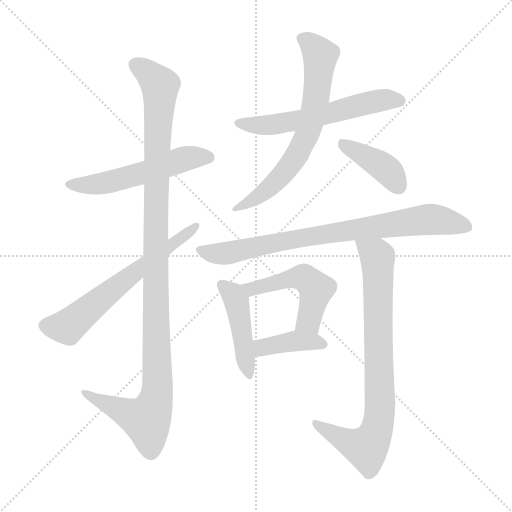
t = 0.00 s
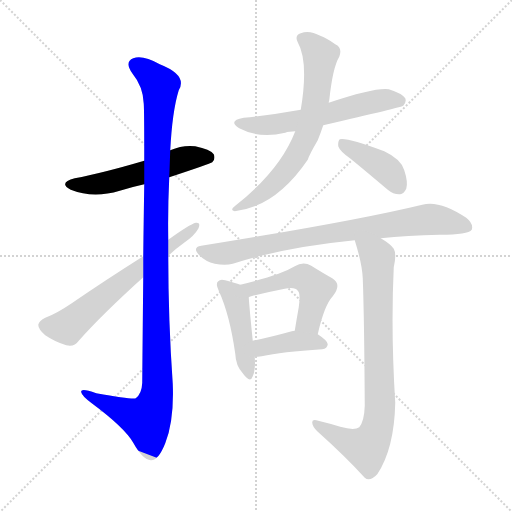
t = 1.73 s
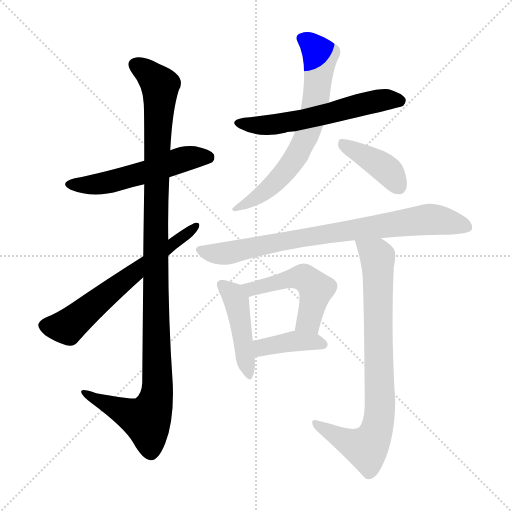
t = 3.45 s
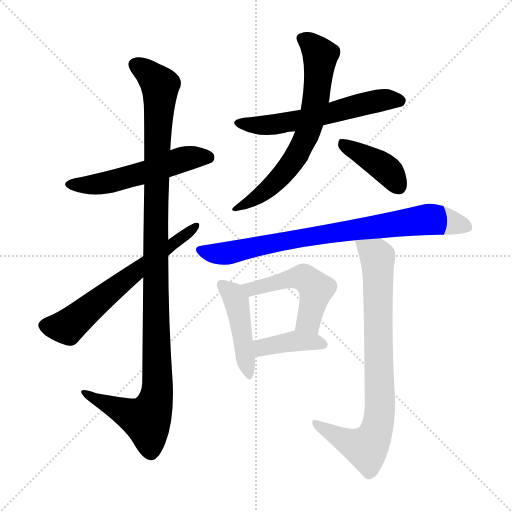
t = 5.18 s
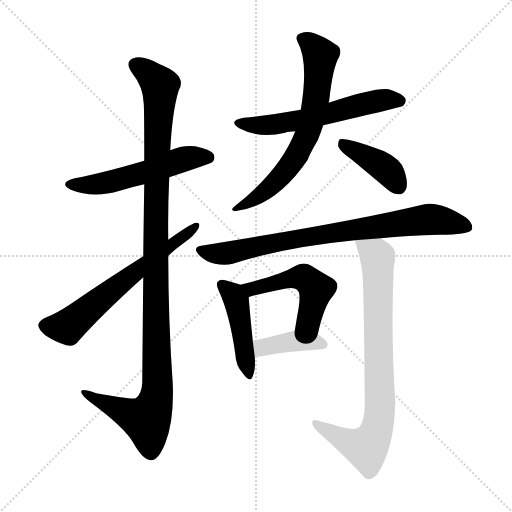
t = 6.90 s
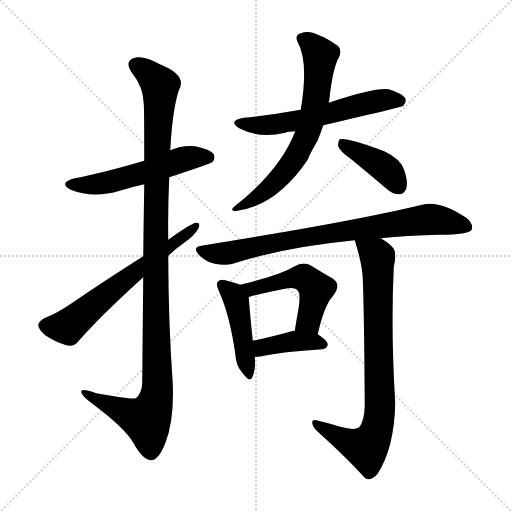
t = 8.63 s

The animated SVG that drew these frames (rendered in a browser with its animation timeline set to each time). Animation: 11 CSS @keyframes rules; one cycle of 8.63 s.

<svg version="1.1" viewBox="0 0 1024 1024" xmlns="http://www.w3.org/2000/svg">
  <g stroke="lightgray" stroke-dasharray="1,1" stroke-width="1" transform="scale(4, 4)">
    <line x1="0" y1="0" x2="256" y2="256"></line>
    <line x1="256" y1="0" x2="0" y2="256"></line>
    <line x1="128" y1="0" x2="128" y2="256"></line>
    <line x1="0" y1="128" x2="256" y2="128"></line>
  </g>
<g transform="scale(1, -1) translate(0, -900)">
   <style type="text/css">
    @keyframes keyframes0 {
      from {
       stroke: blue;
       stroke-dashoffset: 539;
       stroke-width: 128;
       }
       64% {
       animation-timing-function: step-end;
       stroke: blue;
       stroke-dashoffset: 0;
       stroke-width: 128;
       }
       to {
       stroke: black;
       stroke-width: 1024;
       }
       }
       #make-me-a-hanzi-animation-0 {
         animation: keyframes0 0.688639s both;
         animation-delay: 0.000000s;
         animation-timing-function: linear;
       }
    @keyframes keyframes1 {
      from {
       stroke: blue;
       stroke-dashoffset: 1130;
       stroke-width: 128;
       }
       79% {
       animation-timing-function: step-end;
       stroke: blue;
       stroke-dashoffset: 0;
       stroke-width: 128;
       }
       to {
       stroke: black;
       stroke-width: 1024;
       }
       }
       #make-me-a-hanzi-animation-1 {
         animation: keyframes1 1.169596s both;
         animation-delay: 0.688639s;
         animation-timing-function: linear;
       }
    @keyframes keyframes2 {
      from {
       stroke: blue;
       stroke-dashoffset: 629;
       stroke-width: 128;
       }
       67% {
       animation-timing-function: step-end;
       stroke: blue;
       stroke-dashoffset: 0;
       stroke-width: 128;
       }
       to {
       stroke: black;
       stroke-width: 1024;
       }
       }
       #make-me-a-hanzi-animation-2 {
         animation: keyframes2 0.761882s both;
         animation-delay: 1.858236s;
         animation-timing-function: linear;
       }
    @keyframes keyframes3 {
      from {
       stroke: blue;
       stroke-dashoffset: 584;
       stroke-width: 128;
       }
       66% {
       animation-timing-function: step-end;
       stroke: blue;
       stroke-dashoffset: 0;
       stroke-width: 128;
       }
       to {
       stroke: black;
       stroke-width: 1024;
       }
       }
       #make-me-a-hanzi-animation-3 {
         animation: keyframes3 0.725260s both;
         animation-delay: 2.620117s;
         animation-timing-function: linear;
       }
    @keyframes keyframes4 {
      from {
       stroke: blue;
       stroke-dashoffset: 675;
       stroke-width: 128;
       }
       69% {
       animation-timing-function: step-end;
       stroke: blue;
       stroke-dashoffset: 0;
       stroke-width: 128;
       }
       to {
       stroke: black;
       stroke-width: 1024;
       }
       }
       #make-me-a-hanzi-animation-4 {
         animation: keyframes4 0.799316s both;
         animation-delay: 3.345378s;
         animation-timing-function: linear;
       }
    @keyframes keyframes5 {
      from {
       stroke: blue;
       stroke-dashoffset: 400;
       stroke-width: 128;
       }
       57% {
       animation-timing-function: step-end;
       stroke: blue;
       stroke-dashoffset: 0;
       stroke-width: 128;
       }
       to {
       stroke: black;
       stroke-width: 1024;
       }
       }
       #make-me-a-hanzi-animation-5 {
         animation: keyframes5 0.575521s both;
         animation-delay: 4.144694s;
         animation-timing-function: linear;
       }
    @keyframes keyframes6 {
      from {
       stroke: blue;
       stroke-dashoffset: 798;
       stroke-width: 128;
       }
       72% {
       animation-timing-function: step-end;
       stroke: blue;
       stroke-dashoffset: 0;
       stroke-width: 128;
       }
       to {
       stroke: black;
       stroke-width: 1024;
       }
       }
       #make-me-a-hanzi-animation-6 {
         animation: keyframes6 0.899414s both;
         animation-delay: 4.720215s;
         animation-timing-function: linear;
       }
    @keyframes keyframes7 {
      from {
       stroke: blue;
       stroke-dashoffset: 448;
       stroke-width: 128;
       }
       59% {
       animation-timing-function: step-end;
       stroke: blue;
       stroke-dashoffset: 0;
       stroke-width: 128;
       }
       to {
       stroke: black;
       stroke-width: 1024;
       }
       }
       #make-me-a-hanzi-animation-7 {
         animation: keyframes7 0.614583s both;
         animation-delay: 5.619629s;
         animation-timing-function: linear;
       }
    @keyframes keyframes8 {
      from {
       stroke: blue;
       stroke-dashoffset: 497;
       stroke-width: 128;
       }
       62% {
       animation-timing-function: step-end;
       stroke: blue;
       stroke-dashoffset: 0;
       stroke-width: 128;
       }
       to {
       stroke: black;
       stroke-width: 1024;
       }
       }
       #make-me-a-hanzi-animation-8 {
         animation: keyframes8 0.654460s both;
         animation-delay: 6.234212s;
         animation-timing-function: linear;
       }
    @keyframes keyframes9 {
      from {
       stroke: blue;
       stroke-dashoffset: 394;
       stroke-width: 128;
       }
       56% {
       animation-timing-function: step-end;
       stroke: blue;
       stroke-dashoffset: 0;
       stroke-width: 128;
       }
       to {
       stroke: black;
       stroke-width: 1024;
       }
       }
       #make-me-a-hanzi-animation-9 {
         animation: keyframes9 0.570638s both;
         animation-delay: 6.888672s;
         animation-timing-function: linear;
       }
    @keyframes keyframes10 {
      from {
       stroke: blue;
       stroke-dashoffset: 801;
       stroke-width: 128;
       }
       72% {
       animation-timing-function: step-end;
       stroke: blue;
       stroke-dashoffset: 0;
       stroke-width: 128;
       }
       to {
       stroke: black;
       stroke-width: 1024;
       }
       }
       #make-me-a-hanzi-animation-10 {
         animation: keyframes10 0.901855s both;
         animation-delay: 7.459310s;
         animation-timing-function: linear;
       }
</style>
<path d="M 338.5 545.5 Q 420.5 572.5 424.5 575.5 Q 431.5 582.5 427.5 591.5 Q 420.5 601.5 390.5 607.5 Q 365.5 610.5 340.5 599.5 L 288.5 578.5 Q 203.5 553.5 149.5 543.5 Q 115.5 534.5 141.5 520.5 Q 186.5 502.5 239.5 518.5 Q 261.5 525.5 288.5 531.5 L 338.5 545.5 Z" fill="lightgray"></path> 
<path d="M 286.5 345.5 Q 285.5 254.5 284.5 134.5 Q 283.5 112.5 271.5 103.5 Q 265.5 100.5 192.5 113.5 Q 159.5 125.5 162.5 115.5 Q 163.5 108.5 183.5 93.5 Q 249.5 44.5 266.5 14.5 Q 285.5 -19.5 301.5 -20.5 Q 316.5 -21.5 330.5 13.5 Q 348.5 59.5 345.5 132.5 Q 336.5 261.5 336.5 388.5 L 336.5 420.5 Q 335.5 483.5 338.5 545.5 L 340.5 599.5 Q 344.5 677.5 357.5 719.5 Q 375.5 749.5 319.5 771.5 Q 285.5 790.5 266.5 783.5 Q 248.5 776.5 264.5 753.5 Q 286.5 726.5 287.5 692.5 Q 288.5 679.5 288.5 578.5 L 288.5 531.5 Q 287.5 471.5 286.5 387.5 L 286.5 345.5 Z" fill="lightgray"></path> 
<path d="M 286.5 387.5 Q 210.5 339.5 143.5 293.5 Q 112.5 272.5 90.5 264.5 Q 78.5 258.5 76.5 250.5 Q 76.5 241.5 90.5 229.5 Q 109.5 216.5 132.5 209.5 Q 148.5 205.5 157.5 218.5 Q 202.5 269.5 286.5 345.5 L 336.5 388.5 Q 352.5 403.5 369.5 415.5 Q 388.5 428.5 396.5 442.5 Q 402.5 455.5 391.5 454.5 Q 379.5 451.5 336.5 420.5 L 286.5 387.5 Z" fill="lightgray"></path> 
<path d="M 646.5 649.5 Q 802.5 685.5 806.5 688.5 Q 813.5 695.5 810.5 703.5 Q 803.5 713.5 777.5 721.5 Q 750.5 725.5 657.5 694.5 L 601.5 680.5 Q 546.5 670.5 487.5 664.5 Q 454.5 658.5 478.5 643.5 Q 517.5 622.5 570.5 634.5 Q 577.5 637.5 590.5 637.5 L 646.5 649.5 Z" fill="lightgray"></path> 
<path d="M 590.5 637.5 Q 560.5 559.5 470.5 488.5 Q 458.5 479.5 469.5 477.5 Q 551.5 486.5 615.5 580.5 Q 618.5 590.5 635.5 619.5 Q 641.5 634.5 646.5 649.5 L 657.5 694.5 Q 657.5 697.5 658.5 699.5 Q 665.5 765.5 678.5 786.5 Q 685.5 804.5 670.5 811.5 Q 654.5 823.5 640.5 828.5 Q 618.5 840.5 601.5 833.5 Q 588.5 829.5 595.5 815.5 Q 617.5 776.5 601.5 680.5 L 590.5 637.5 Z" fill="lightgray"></path> 
<path d="M 702.5 581.5 Q 736.5 553.5 775.5 520.5 Q 787.5 510.5 800.5 511.5 Q 807.5 512.5 812.5 522.5 Q 816.5 535.5 808.5 559.5 Q 802.5 581.5 768.5 597.5 Q 693.5 625.5 679.5 621.5 Q 675.5 617.5 676.5 607.5 Q 679.5 597.5 702.5 581.5 Z" fill="lightgray"></path> 
<path d="M 761.5 423.5 Q 813.5 429.5 879.5 430.5 Q 936.5 430.5 943.5 440.5 Q 947.5 452.5 932.5 464.5 Q 878.5 500.5 844.5 490.5 Q 708.5 457.5 402.5 408.5 Q 383.5 405.5 398.5 389.5 Q 411.5 376.5 429.5 372.5 Q 450.5 368.5 465.5 372.5 Q 567.5 405.5 709.5 419.5 L 761.5 423.5 Z" fill="lightgray"></path> 
<path d="M 480.5 330.5 Q 470.5 334.5 450.5 339.5 Q 440.5 342.5 436.5 337.5 Q 430.5 333.5 437.5 318.5 Q 459.5 270.5 470.5 192.5 Q 471.5 168.5 485.5 153.5 Q 500.5 132.5 505.5 147.5 Q 511.5 160.5 509.5 186.5 L 505.5 218.5 Q 498.5 287.5 497.5 305.5 C 496.5 324.5 496.5 324.5 480.5 330.5 Z" fill="lightgray"></path> 
<path d="M 635.5 231.5 Q 648.5 289.5 665.5 307.5 Q 684.5 331.5 664.5 343.5 Q 646.5 353.5 622.5 368.5 Q 606.5 377.5 589.5 367.5 Q 559.5 349.5 480.5 330.5 C 451.5 323.5 469.5 295.5 497.5 305.5 Q 498.5 306.5 502.5 307.5 Q 538.5 316.5 569.5 322.5 Q 590.5 326.5 595.5 318.5 Q 601.5 314.5 597.5 285.5 Q 593.5 263.5 589.5 238.5 C 584.5 208.5 628.5 202.5 635.5 231.5 Z" fill="lightgray"></path> 
<path d="M 509.5 186.5 Q 515.5 186.5 523.5 187.5 Q 562.5 196.5 644.5 201.5 Q 654.5 202.5 655.5 211.5 Q 655.5 218.5 635.5 231.5 L 589.5 238.5 Q 585.5 238.5 583.5 237.5 Q 540.5 225.5 505.5 218.5 C 476.5 212.5 479.5 185.5 509.5 186.5 Z" fill="lightgray"></path> 
<path d="M 680.5 46.5 Q 661.5 52.5 636.5 58.5 Q 623.5 62.5 624.5 54.5 Q 624.5 47.5 634.5 37.5 Q 692.5 -14.5 729.5 -55.5 Q 739.5 -64.5 754.5 -48.5 Q 788.5 2.5 790.5 94.5 Q 781.5 238.5 787.5 365.5 Q 793.5 392.5 787.5 402.5 Q 780.5 412.5 761.5 423.5 C 736.5 440.5 700.5 448.5 709.5 419.5 Q 724.5 371.5 725.5 343.5 Q 728.5 267.5 729.5 88.5 Q 728.5 57.5 718.5 45.5 Q 708.5 38.5 680.5 46.5 Z" fill="lightgray"></path> 
      <clipPath id="make-me-a-hanzi-clip-0">
      <path d="M 338.5 545.5 Q 420.5 572.5 424.5 575.5 Q 431.5 582.5 427.5 591.5 Q 420.5 601.5 390.5 607.5 Q 365.5 610.5 340.5 599.5 L 288.5 578.5 Q 203.5 553.5 149.5 543.5 Q 115.5 534.5 141.5 520.5 Q 186.5 502.5 239.5 518.5 Q 261.5 525.5 288.5 531.5 L 338.5 545.5 Z" fill="lightgray"></path>
      </clipPath>
      <path clip-path="url(#make-me-a-hanzi-clip-0)" d="M 142.5 532.5 L 213.5 534.5 L 373.5 583.5 L 418.5 583.5 " fill="none" id="make-me-a-hanzi-animation-0" stroke-dasharray="411 822" stroke-linecap="round"></path>

      <clipPath id="make-me-a-hanzi-clip-1">
      <path d="M 286.5 345.5 Q 285.5 254.5 284.5 134.5 Q 283.5 112.5 271.5 103.5 Q 265.5 100.5 192.5 113.5 Q 159.5 125.5 162.5 115.5 Q 163.5 108.5 183.5 93.5 Q 249.5 44.5 266.5 14.5 Q 285.5 -19.5 301.5 -20.5 Q 316.5 -21.5 330.5 13.5 Q 348.5 59.5 345.5 132.5 Q 336.5 261.5 336.5 388.5 L 336.5 420.5 Q 335.5 483.5 338.5 545.5 L 340.5 599.5 Q 344.5 677.5 357.5 719.5 Q 375.5 749.5 319.5 771.5 Q 285.5 790.5 266.5 783.5 Q 248.5 776.5 264.5 753.5 Q 286.5 726.5 287.5 692.5 Q 288.5 679.5 288.5 578.5 L 288.5 531.5 Q 287.5 471.5 286.5 387.5 L 286.5 345.5 Z" fill="lightgray"></path>
      </clipPath>
      <path clip-path="url(#make-me-a-hanzi-clip-1)" d="M 273.5 767.5 L 289.5 759.5 L 320.5 728.5 L 311.5 499.5 L 313.5 106.5 L 293.5 60.5 L 217.5 89.5 L 181.5 106.5 L 179.5 113.5 L 168.5 113.5 " fill="none" id="make-me-a-hanzi-animation-1" stroke-dasharray="1002 2004" stroke-linecap="round"></path>

      <clipPath id="make-me-a-hanzi-clip-2">
      <path d="M 286.5 387.5 Q 210.5 339.5 143.5 293.5 Q 112.5 272.5 90.5 264.5 Q 78.5 258.5 76.5 250.5 Q 76.5 241.5 90.5 229.5 Q 109.5 216.5 132.5 209.5 Q 148.5 205.5 157.5 218.5 Q 202.5 269.5 286.5 345.5 L 336.5 388.5 Q 352.5 403.5 369.5 415.5 Q 388.5 428.5 396.5 442.5 Q 402.5 455.5 391.5 454.5 Q 379.5 451.5 336.5 420.5 L 286.5 387.5 Z" fill="lightgray"></path>
      </clipPath>
      <path clip-path="url(#make-me-a-hanzi-clip-2)" d="M 87.5 248.5 L 134.5 246.5 L 390.5 447.5 " fill="none" id="make-me-a-hanzi-animation-2" stroke-dasharray="501 1002" stroke-linecap="round"></path>

      <clipPath id="make-me-a-hanzi-clip-3">
      <path d="M 646.5 649.5 Q 802.5 685.5 806.5 688.5 Q 813.5 695.5 810.5 703.5 Q 803.5 713.5 777.5 721.5 Q 750.5 725.5 657.5 694.5 L 601.5 680.5 Q 546.5 670.5 487.5 664.5 Q 454.5 658.5 478.5 643.5 Q 517.5 622.5 570.5 634.5 Q 577.5 637.5 590.5 637.5 L 646.5 649.5 Z" fill="lightgray"></path>
      </clipPath>
      <path clip-path="url(#make-me-a-hanzi-clip-3)" d="M 480.5 655.5 L 503.5 649.5 L 541.5 650.5 L 607.5 660.5 L 766.5 700.5 L 801.5 697.5 " fill="none" id="make-me-a-hanzi-animation-3" stroke-dasharray="456 912" stroke-linecap="round"></path>

      <clipPath id="make-me-a-hanzi-clip-4">
      <path d="M 590.5 637.5 Q 560.5 559.5 470.5 488.5 Q 458.5 479.5 469.5 477.5 Q 551.5 486.5 615.5 580.5 Q 618.5 590.5 635.5 619.5 Q 641.5 634.5 646.5 649.5 L 657.5 694.5 Q 657.5 697.5 658.5 699.5 Q 665.5 765.5 678.5 786.5 Q 685.5 804.5 670.5 811.5 Q 654.5 823.5 640.5 828.5 Q 618.5 840.5 601.5 833.5 Q 588.5 829.5 595.5 815.5 Q 617.5 776.5 601.5 680.5 L 590.5 637.5 Z" fill="lightgray"></path>
      </clipPath>
      <path clip-path="url(#make-me-a-hanzi-clip-4)" d="M 603.5 822.5 L 617.5 816.5 L 640.5 789.5 L 630.5 693.5 L 615.5 635.5 L 592.5 585.5 L 552.5 536.5 L 475.5 482.5 " fill="none" id="make-me-a-hanzi-animation-4" stroke-dasharray="547 1094" stroke-linecap="round"></path>

      <clipPath id="make-me-a-hanzi-clip-5">
      <path d="M 702.5 581.5 Q 736.5 553.5 775.5 520.5 Q 787.5 510.5 800.5 511.5 Q 807.5 512.5 812.5 522.5 Q 816.5 535.5 808.5 559.5 Q 802.5 581.5 768.5 597.5 Q 693.5 625.5 679.5 621.5 Q 675.5 617.5 676.5 607.5 Q 679.5 597.5 702.5 581.5 Z" fill="lightgray"></path>
      </clipPath>
      <path clip-path="url(#make-me-a-hanzi-clip-5)" d="M 683.5 613.5 L 772.5 561.5 L 796.5 528.5 " fill="none" id="make-me-a-hanzi-animation-5" stroke-dasharray="272 544" stroke-linecap="round"></path>

      <clipPath id="make-me-a-hanzi-clip-6">
      <path d="M 761.5 423.5 Q 813.5 429.5 879.5 430.5 Q 936.5 430.5 943.5 440.5 Q 947.5 452.5 932.5 464.5 Q 878.5 500.5 844.5 490.5 Q 708.5 457.5 402.5 408.5 Q 383.5 405.5 398.5 389.5 Q 411.5 376.5 429.5 372.5 Q 450.5 368.5 465.5 372.5 Q 567.5 405.5 709.5 419.5 L 761.5 423.5 Z" fill="lightgray"></path>
      </clipPath>
      <path clip-path="url(#make-me-a-hanzi-clip-6)" d="M 401.5 398.5 L 448.5 392.5 L 604.5 425.5 L 846.5 460.5 L 895.5 457.5 L 935.5 446.5 " fill="none" id="make-me-a-hanzi-animation-6" stroke-dasharray="670 1340" stroke-linecap="round"></path>

      <clipPath id="make-me-a-hanzi-clip-7">
      <path d="M 480.5 330.5 Q 470.5 334.5 450.5 339.5 Q 440.5 342.5 436.5 337.5 Q 430.5 333.5 437.5 318.5 Q 459.5 270.5 470.5 192.5 Q 471.5 168.5 485.5 153.5 Q 500.5 132.5 505.5 147.5 Q 511.5 160.5 509.5 186.5 L 505.5 218.5 Q 498.5 287.5 497.5 305.5 C 496.5 324.5 496.5 324.5 480.5 330.5 Z" fill="lightgray"></path>
      </clipPath>
      <path clip-path="url(#make-me-a-hanzi-clip-7)" d="M 444.5 330.5 L 466.5 309.5 L 474.5 291.5 L 495.5 151.5 " fill="none" id="make-me-a-hanzi-animation-7" stroke-dasharray="320 640" stroke-linecap="round"></path>

      <clipPath id="make-me-a-hanzi-clip-8">
      <path d="M 635.5 231.5 Q 648.5 289.5 665.5 307.5 Q 684.5 331.5 664.5 343.5 Q 646.5 353.5 622.5 368.5 Q 606.5 377.5 589.5 367.5 Q 559.5 349.5 480.5 330.5 C 451.5 323.5 469.5 295.5 497.5 305.5 Q 498.5 306.5 502.5 307.5 Q 538.5 316.5 569.5 322.5 Q 590.5 326.5 595.5 318.5 Q 601.5 314.5 597.5 285.5 Q 593.5 263.5 589.5 238.5 C 584.5 208.5 628.5 202.5 635.5 231.5 Z" fill="lightgray"></path>
      </clipPath>
      <path clip-path="url(#make-me-a-hanzi-clip-8)" d="M 491.5 328.5 L 506.5 321.5 L 584.5 343.5 L 613.5 341.5 L 632.5 322.5 L 619.5 264.5 L 598.5 245.5 " fill="none" id="make-me-a-hanzi-animation-8" stroke-dasharray="369 738" stroke-linecap="round"></path>

      <clipPath id="make-me-a-hanzi-clip-9">
      <path d="M 509.5 186.5 Q 515.5 186.5 523.5 187.5 Q 562.5 196.5 644.5 201.5 Q 654.5 202.5 655.5 211.5 Q 655.5 218.5 635.5 231.5 L 589.5 238.5 Q 585.5 238.5 583.5 237.5 Q 540.5 225.5 505.5 218.5 C 476.5 212.5 479.5 185.5 509.5 186.5 Z" fill="lightgray"></path>
      </clipPath>
      <path clip-path="url(#make-me-a-hanzi-clip-9)" d="M 512.5 213.5 L 523.5 204.5 L 589.5 217.5 L 645.5 211.5 " fill="none" id="make-me-a-hanzi-animation-9" stroke-dasharray="266 532" stroke-linecap="round"></path>

      <clipPath id="make-me-a-hanzi-clip-10">
      <path d="M 680.5 46.5 Q 661.5 52.5 636.5 58.5 Q 623.5 62.5 624.5 54.5 Q 624.5 47.5 634.5 37.5 Q 692.5 -14.5 729.5 -55.5 Q 739.5 -64.5 754.5 -48.5 Q 788.5 2.5 790.5 94.5 Q 781.5 238.5 787.5 365.5 Q 793.5 392.5 787.5 402.5 Q 780.5 412.5 761.5 423.5 C 736.5 440.5 700.5 448.5 709.5 419.5 Q 724.5 371.5 725.5 343.5 Q 728.5 267.5 729.5 88.5 Q 728.5 57.5 718.5 45.5 Q 708.5 38.5 680.5 46.5 Z" fill="lightgray"></path>
      </clipPath>
      <path clip-path="url(#make-me-a-hanzi-clip-10)" d="M 716.5 411.5 L 744.5 395.5 L 755.5 379.5 L 760.5 86.5 L 753.5 40.5 L 732.5 4.5 L 693.5 16.5 L 631.5 52.5 " fill="none" id="make-me-a-hanzi-animation-10" stroke-dasharray="673 1346" stroke-linecap="round"></path>

</g>
</svg>
